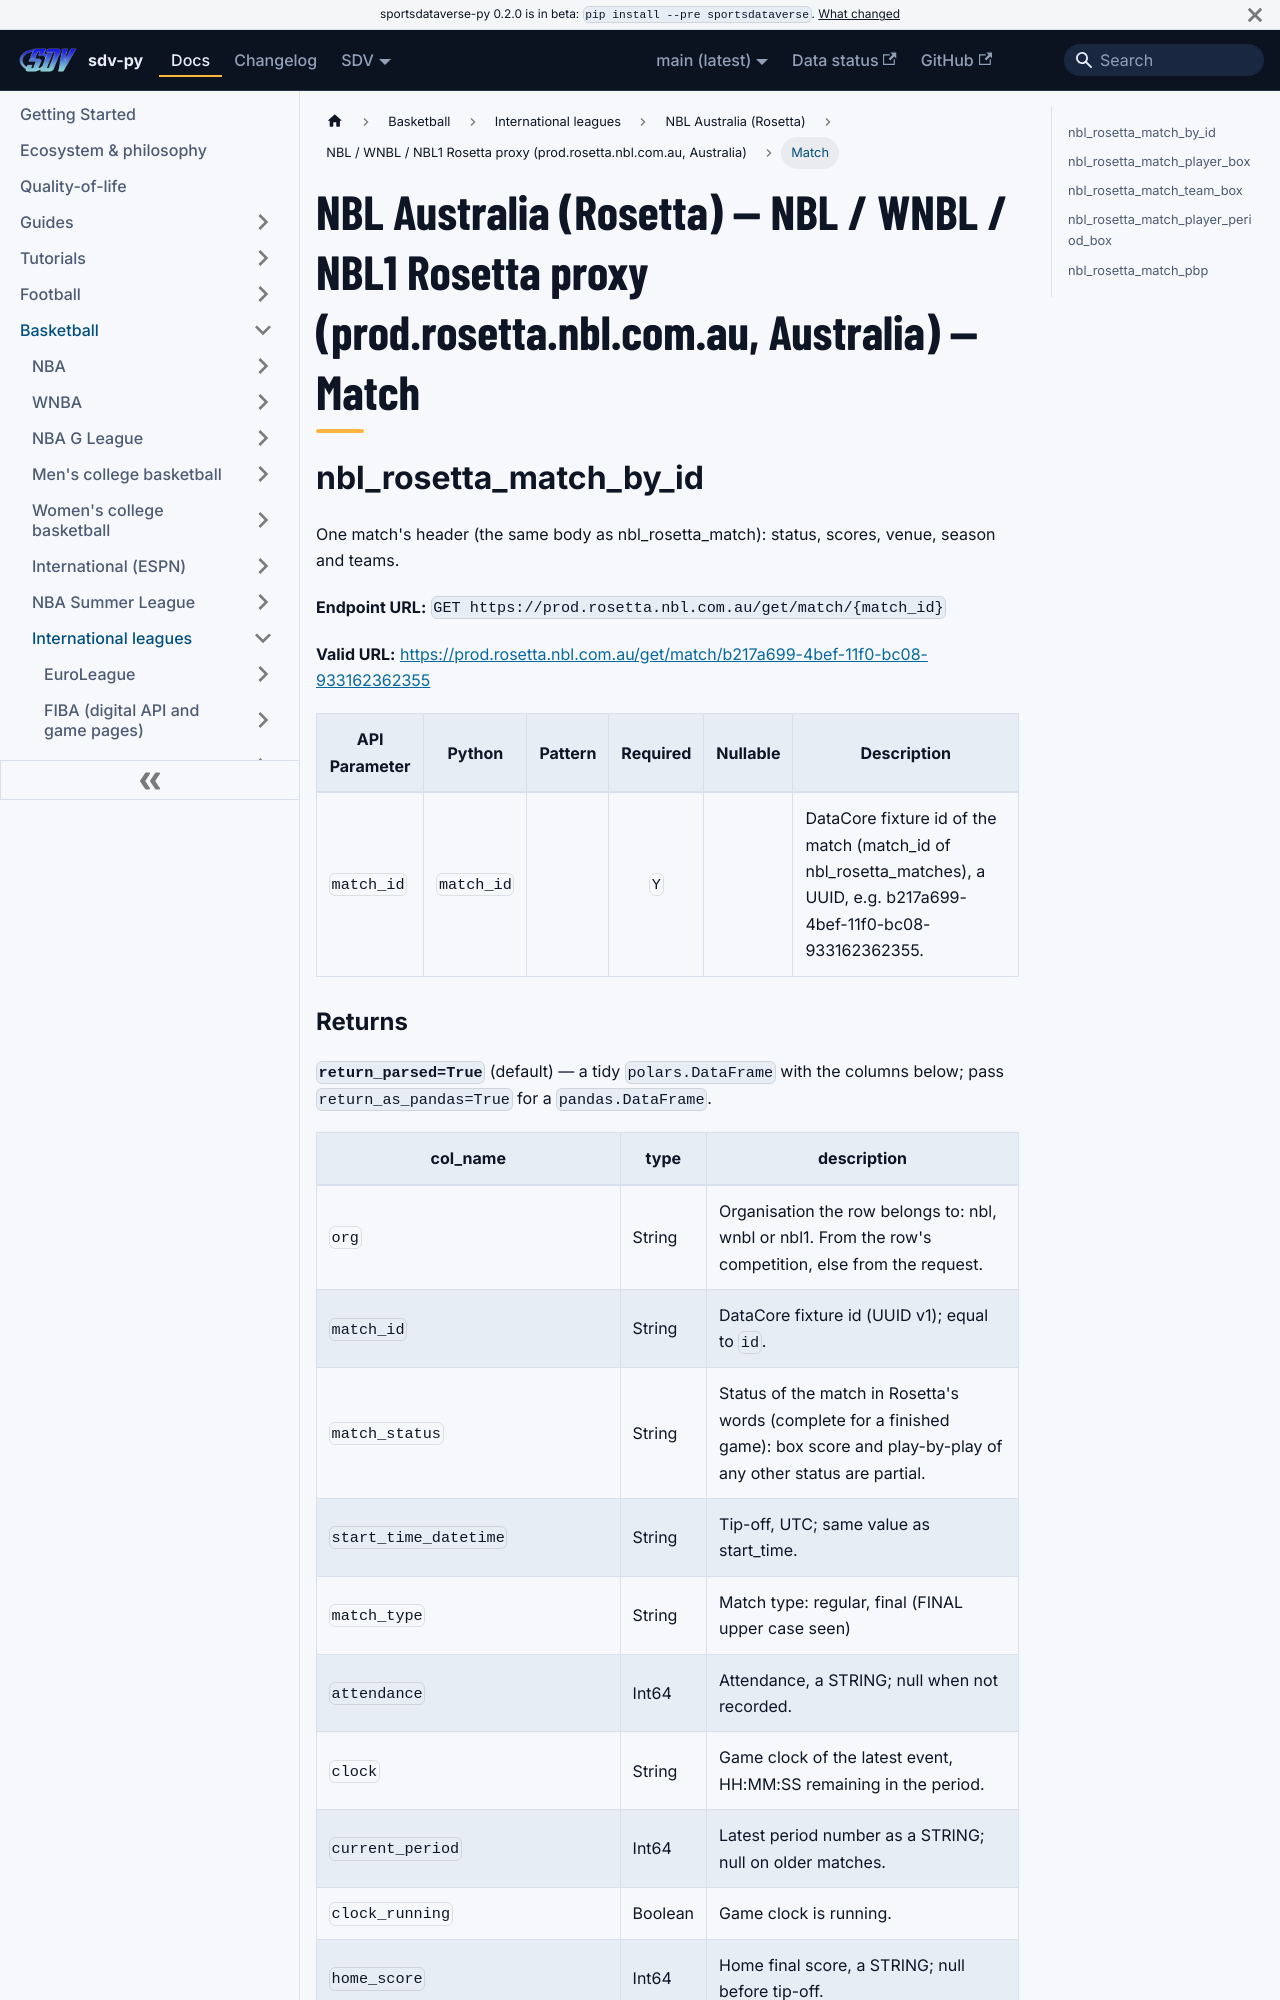

repository: sportsdataverse/sportsdataverse-py · page: docs/nbl_au/reference/nbl_rosetta/match/index.html · generator: docusaurus

---
title: "NBL Australia (Rosetta) — NBL / WNBL / NBL1 Rosetta proxy (prod.rosetta.nbl.com.au, Australia) — Match"
sidebar_label: "Match"
sidebar_position: 1
description: "NBL Australia (Rosetta) — NBL / WNBL / NBL1 Rosetta proxy (prod.rosetta.nbl.com.au, Australia) — Match — function reference in sdv-py, the SportsDataverse Python package."
toc_max_heading_level: 2
---
# NBL Australia (Rosetta) — NBL / WNBL / NBL1 Rosetta proxy (prod.rosetta.nbl.com.au, Australia) — Match

## nbl_rosetta_match_by_id

One match's header (the same body as nbl_rosetta_match): status, scores, venue, season and teams.

**Endpoint URL:** `GET https://prod.rosetta.nbl.com.au/get/match/{match_id}`

**Valid URL:** [https://prod.rosetta.nbl.com.au/get/match/b217a699-4bef-11f0-bc08-933162362355](https://prod.rosetta.nbl.com.au/get/match/b217a699-4bef-11f0-bc08-933162362355)

| API Parameter | Python | Pattern | Required | Nullable | Description |
|---|---|:---:|:---:|:---:|---|
| `match_id` | `match_id` |  | `Y` |  | DataCore fixture id of the match (match_id of nbl_rosetta_matches), a UUID, e.g. b217a699-4bef-11f0-bc08-933162362355. |
